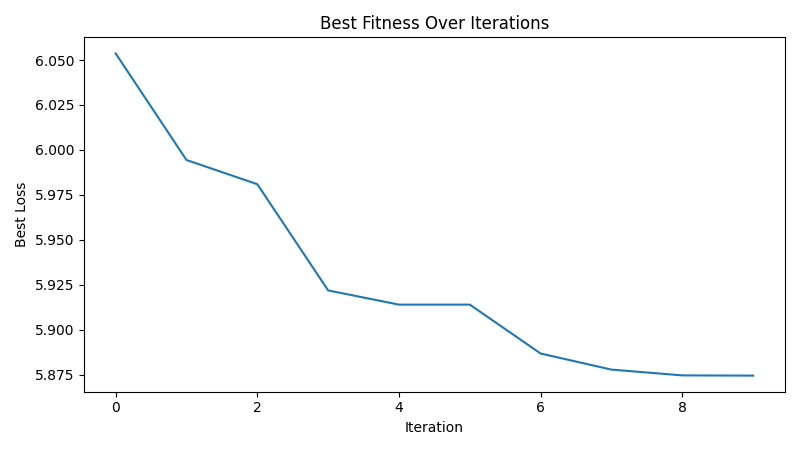

The table this chart was drawn from, first rows:
iteration, best_loss
1, 6.054
2, 5.994
3, 5.981
4, 5.922
5, 5.914
6, 5.914
7, 5.887
8, 5.878
9, 5.875
10, 5.874
